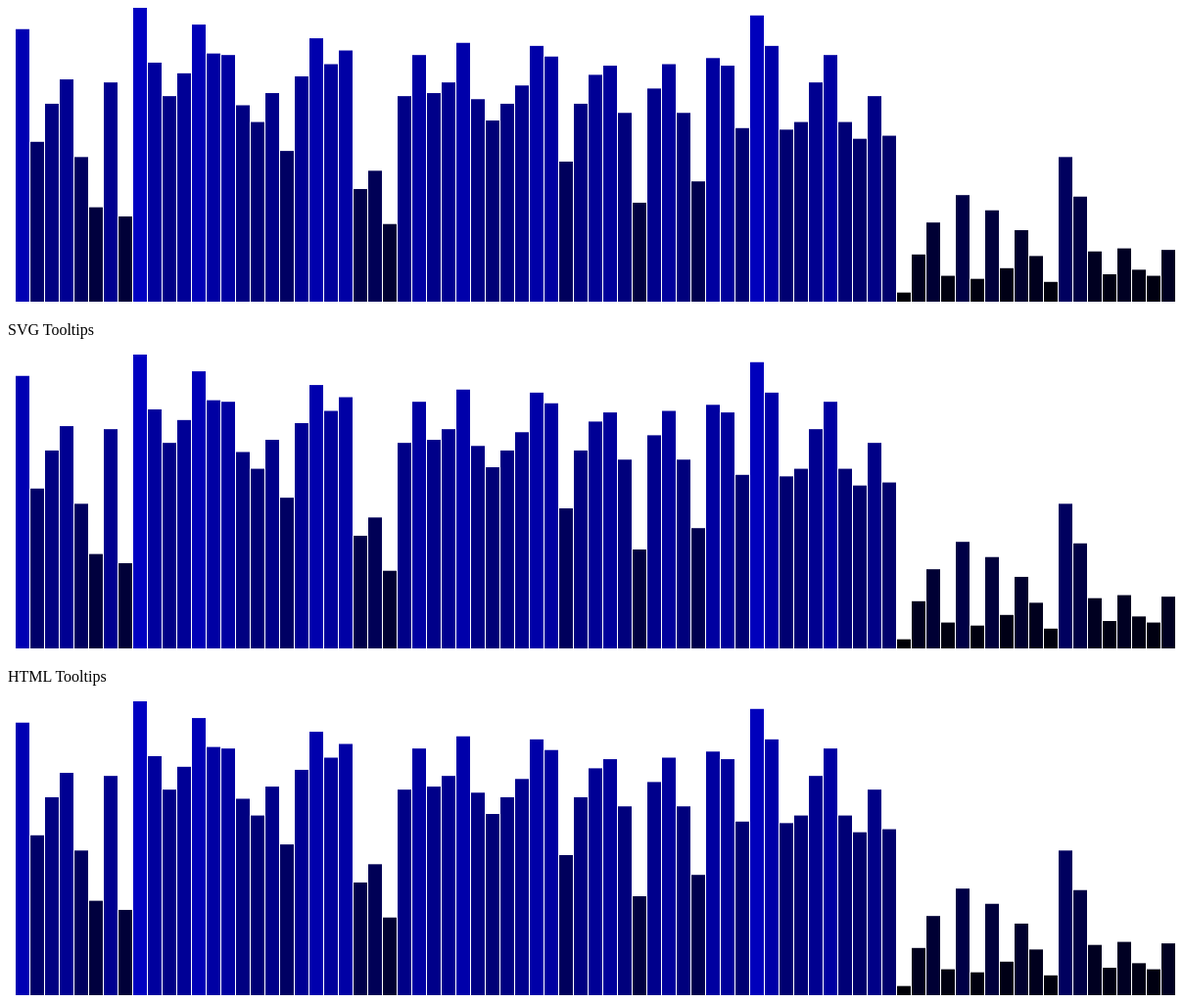
D3 v3 page, settled after 480 driven frames (8 s of simulated time); the page loaded 1 data file(s).


	var dataset;
	
	var w = 1200, h = 300;
	var xScale, yScale;
	var svg4browser, svg4svg, svg4html;
	
	d3.csv("data/experimental.csv",function(error,data){
			if(error){
				console.log(error);
			}else{
				dataset = data;
				console.log(data);
				
				setupScale();
				
				showSvg4browser();
				
				d3.select("body")
					.append("p")
					.attr("id","byjs")
					.text("SVG Tooltips");
				
				showSvg4svg();
				
				d3.select("body")
					.append("p")
					.attr("id","byjs")
					.text("HTML Tooltips");
			
				showSvg4html();
			}
		});
	
	 
	function setupScale(){
		xScale = d3.scale.ordinal()  //建立序數尺度，例如：大一、大二或是初級、高級或是李克特量表。但本例dataset並沒有真正的序數型資料，不過可以讓長出來的長條按照dataset裡的順序
			.domain(d3.range(dataset.length)) //設定序數尺度的輸入領域。例如：.domain(["初級","高級"])。d3.range(一個數值)可以生出0~該數值的資料矩陣。實務上，使用序數尺度不會用這樣的連續數字
			.rangeRoundBands([0,w],0.05);  //和rangeBand函式功能一樣，差別在於rangeRoundBands的輸出值會取最接近的整數

		yScale = d3.scale.linear()  //y這邊的設定成線性尺度，設定輸入領域最小和最大值，也設定輸出範圍最小和最大值
			.domain([0,d3.max(dataset,function(d){ return parseInt(d.CIE_grade_abcde); })])   
			//.domain([0,200]) 
			.range([0,h])
	}
	
	function generateSVG(classname){
		return d3.select("body").append("svg").attr("width",w).attr("height",h).attr("class",classname);
	}
	
	function showSvg4browser(){
		svg4browser = generateSVG("svg4browser");
		
		svg4browser.selectAll("rect")
			.data(dataset,key)  //***重點。
			.enter()
			.append("rect")
			.attr("x",function(d,i){
				return xScale(i);
			})
			.attr("width",xScale.rangeBand())
			.attr("y",function(d){
				return (h- yScale(d.CIE_grade_abcde));
			})
			.attr("height", function(d){
				return yScale(d.CIE_grade_abcde);
			})
			.attr("fill",function(d){
				return "rgb(0,0,"+(d.CIE_grade_abcde)+")"
			})
			.append("title")
			.text(function(d){
				return "值："+d.CIE_grade_abcde;
			});
	}
	
	function showSvg4svg(){
		svg4svg = generateSVG("svg4svg");
		
		svg4svg.selectAll("rect")
			.data(dataset,key)  //***重點。
			.enter()
			.append("rect")
			.attr("x",function(d,i){
				return xScale(i);
			})
			.attr("width",xScale.rangeBand())
			.attr("y",function(d){
				return (h- yScale(d.CIE_grade_abcde));
			})
			.attr("height", function(d){
				return yScale(d.CIE_grade_abcde);
			})
			.attr("fill",function(d){
				return "rgb(0,0,"+(d.CIE_grade_abcde)+")"
			})
			.on("mouseover",function(d){
				var xPosition = parseFloat(d3.select(this).attr("x")) + xScale.rangeBand() / 2;
				var yPosition = parseFloat(d3.select(this).attr("y")) + 14;
				
				svg4svg.append("text")
					.text(d.CIE_grade_abcde)
					.attr("id","svgtooltips")
					.attr("x",xPosition)
					.attr("y",yPosition)
					.attr("text-anchor","middle")
					.attr("font-family","sans-serif")
					.attr("font-size","11px")
					.attr("fill","white");
			})
			.on("mouseout",function(){
				d3.select("#svgtooltips").remove();
			});
			
	}
	
	function showSvg4html(){
		svg4html = generateSVG("svg4html");
		
		svg4html.selectAll("rect")
			.data(dataset,key)  //***重點。
			.enter()
			.append("rect")
			.attr("x",function(d,i){
				return xScale(i);
			})
			.attr("width",xScale.rangeBand())
			.attr("y",function(d){
				return (h- yScale(d.CIE_grade_abcde));
			})
			.attr("height", function(d){
				return yScale(d.CIE_grade_abcde);
			})
			.attr("fill",function(d){
				return "rgb(0,0,"+(d.CIE_grade_abcde)+")"
			})
			.on("mouseover",function(d){
				//console.log("m:"+d3.mouse(this)[1]);
				
				var xPosition = parseFloat(d3.select(this).attr("x")) + xScale.rangeBand() / 2;
				//var yPosition = parseFloat(d3.select(this).attr("y")) / 2 + h *3;
				var yPosition = parseFloat(d3.select(".svg4html").property("offsetTop")) + d3.mouse(this)[1]; //  找出這個svg的y座標，再加上滑鼠在svg裡面的相對y座標
				//console.log(yPosition);
						
				d3.select("#htmltooltips")
					.style("left", xPosition + "px")
					.style("top", yPosition + "px" )
					.select("#value")
					.text(d.CIE_grade_abcde);
				
				d3.select("#htmltooltips")
					.select("#valueName")
					.text(d.name);
					
				
				d3.select("#htmltooltips").classed("hidden",false);
			})
			.on("mouseout",function(){
				d3.select("#htmltooltips").classed("hidden",true);
			});
			
	}
	
	var key = function(d){  //***重點
		return d.userId;
	}



// ── js/analytics.js
/**
 * Google Analytics
 */
  (function(i,s,o,g,r,a,m){i['GoogleAnalyticsObject']=r;i[r]=i[r]||function(){
  (i[r].q=i[r].q||[]).push(arguments)},i[r].l=1*new Date();a=s.createElement(o),
  m=s.getElementsByTagName(o)[0];a.async=1;a.src=g;m.parentNode.insertBefore(a,m)
  })(window,document,'script','//www.google-analytics.com/analytics.js','ga');

  ga('create', 'UA-54517175-1', 'auto');
  ga('send', 'pageview');



### data: data/experimental.csv
userId, name, CIE_part_a, CIE_part_b, part_c, part_d, part_e, CIE_grade_abcde, grade_cde, CIE_part_ab, CDE_percentage, AB_percentage, post_percentage, mid_term, exp_group
12, 王X宇, 68, 84, 9, 6, 12, 179, 27, 152, 77.14, 79.17, 156.3, 60, 1
13, 尤X昕, 35, 56, 5, 3, 6, 105, 14, 91, 40, 47.4, 87.4, 43, 2
14, 王X湘, 47, 65, 6, 4, 8, 130, 18, 112, 51.43, 58.33, 109.8, 36, 1
15, 古X立, 50, 75, 6, 4, 11, 146, 21, 125, 60, 65.1, 125.1, 33, 2
16, 任X婷, 26, 50, 6, 6, 7, 95, 19, 76, 54.29, 39.58, 93.87, 34, 2
17, 邱X瑜, 13, 25, 9, 5, 10, 62, 24, 38, 68.57, 19.79, 88.36, 57, 2
18, 姚X純, 52, 73, 6, 5, 8, 144, 19, 125, 54.29, 65.1, 119.4, 27, 1
19, 洪X琪, 14, 25, 6, 6, 5, 56, 17, 39, 48.57, 20.31, 68.88, 27, 1
22, 洪X嘉, 74, 94, 7, 7, 11, 193, 25, 168, 71.43, 87.5, 158.9, 92, 2
26, 范X媛, 57, 74, 8, 6, 12, 157, 26, 131, 74.29, 68.23, 142.5, 34, 2
27, 吳X敏, 44, 71, 7, 5, 8, 135, 20, 115, 57.14, 59.9, 117, 38, 2
28, 吳X涵, 49, 75, 8, 8, 10, 150, 26, 124, 74.29, 64.58, 138.9, 60, 2
29, 吳X翎, 57, 94, 9, 9, 13, 182, 31, 151, 88.57, 78.65, 167.2, 74, 2
111, 吳X璇, 69, 68, 8, 7, 11, 163, 26, 137, 74.29, 71.35, 145.6, 59, 2
112, 呂X芳, 56, 80, 6, 8, 12, 162, 26, 136, 74.29, 70.83, 145.1, 56, 1
114, 陳X榆, 45, 61, 8, 7, 8, 129, 23, 106, 65.71, 55.21, 120.9, 31, 2
115, 陳X甄, 29, 62, 5, 9, 13, 118, 27, 91, 77.14, 47.4, 124.5, 59, 1
116, 陳X蓁, 35, 77, 6, 8, 11, 137, 25, 112, 71.43, 58.33, 129.8, 46, 2
117, 陳X潔, 28, 53, 6, 4, 8, 99, 18, 81, 51.43, 42.19, 93.62, 55, 1
118, 陳X穎, 51, 75, 7, 5, 10, 148, 22, 126, 62.86, 65.62, 128.5, 36, 2
119, 江X蓁, 73, 81, 6, 6, 7, 173, 19, 154, 54.29, 80.21, 134.5, 68, 1
120, 吳X均, 57, 74, 6, 8, 11, 156, 25, 131, 71.43, 68.23, 139.7, 50, 2
122, 吳X欣, 59, 82, 5, 7, 12, 165, 24, 141, 68.57, 73.44, 142, 42, 2
123, 吳X欣, 15, 42, 5, 6, 6, 74, 17, 57, 48.57, 29.69, 78.26, 26, 1
124, 吳X娟, 36, 35, 4, 5, 6, 86, 15, 71, 42.86, 36.98, 79.84, 15, 1
125, 溫X瑜, 18, 17, 5, 5, 6, 51, 16, 35, 45.71, 18.23, 63.94, 23, 1
126, 鄒X欣, 50, 68, 4, 6, 7, 135, 17, 118, 48.57, 61.46, 110, 39, 2
127, 廖X伶, 62, 78, 6, 5, 11, 162, 22, 140, 62.86, 72.92, 135.8, 56, 1
128, 廖X惠, 36, 71, 7, 9, 14, 137, 30, 107, 85.71, 55.73, 141.4, 65, 1
129, 廖X蘭, 56, 64, 5, 8, 11, 144, 24, 120, 68.57, 62.5, 131.1, 53, 2
130, 呂X琄, 68, 80, 5, 5, 12, 170, 22, 148, 62.86, 77.08, 139.9, 57, 2
131, 呂X樺, 43, 66, 8, 7, 9, 133, 24, 109, 68.57, 56.77, 125.3, 35, 2
132, 李X心, 43, 58, 7, 3, 8, 119, 18, 101, 51.43, 52.6, 104, 42, 1
133, 李X如, 47, 62, 5, 6, 10, 130, 21, 109, 60, 56.77, 116.8, 27, 1
135, 李X宇, 50, 67, 6, 9, 10, 142, 25, 117, 71.43, 60.94, 132.4, 40, 1
136, 張X婕, 59, 78, 7, 10, 14, 168, 31, 137, 88.57, 71.35, 159.9, 80, 2
137, 張X善, 60, 79, 8, 5, 9, 161, 22, 139, 62.86, 72.4, 135.3, 44, 2
138, 張X萱, 33, 42, 3, 5, 9, 92, 17, 75, 48.57, 39.06, 87.63, 53, 1
139, 張X萱, 51, 60, 8, 4, 7, 130, 19, 111, 54.29, 57.81, 112.1, 31, 2
140, 張X馨, 38, 86, 7, 9, 9, 149, 25, 124, 71.43, 64.58, 136, 68, 1
141, 劉X華, 61, 76, 5, 5, 8, 155, 18, 137, 51.43, 71.35, 122.8, 50, 2
142, 劉X雯, 25, 74, 6, 6, 13, 124, 25, 99, 71.43, 51.56, 123, 77, 1
143, 劉X甄, 19, 33, 3, 4, 6, 65, 13, 52, 37.14, 27.08, 64.23, 41, 1
144, 潘X莉, 47, 69, 8, 5, 11, 140, 24, 116, 68.57, 60.42, 129, 62, 2
145, 蔡X棋, 48, 84, 4, 7, 13, 156, 24, 132, 68.57, 68.75, 137.3, 74, 2
210, 莊X翎, 30, 70, 8, 7, 9, 124, 24, 100, 68.57, 52.08, 120.7, 39, 2
212, 郭X琦, 34, 34, 3, 2, 6, 79, 11, 68, 31.43, 35.42, 66.85, 34, 1
215, 陳X, 55, 82, 9, 7, 7, 160, 23, 137, 65.71, 71.35, 137.1, 71, 1
219, 陳X妏, 47, 84, 7, 7, 10, 155, 24, 131, 68.57, 68.23, 136.8, 71, 2
222, 陳X妤, 40, 56, 8, 7, 3, 114, 18, 96, 51.43, 50, 101.4, 44, 1
223, 陳X靜, 68, 91, 8, 8, 13, 188, 29, 159, 82.86, 82.81, 165.7, 68, 1
226, 彭X苡, 54, 87, 8, 8, 11, 168, 27, 141, 77.14, 73.44, 150.6, 88, 1
228, 惠X, 33, 60, 5, 5, 10, 113, 20, 93, 57.14, 48.44, 105.6, 49, 2
229, 曾X婷, 32, 63, 5, 6, 12, 118, 23, 95, 65.71, 49.48, 115.2, 45, 1
232, 曾X琳, 50, 67, 8, 8, 11, 144, 27, 117, 77.14, 60.94, 138.1, 65, 2
234, 李X欣, 52, 82, 7, 8, 13, 162, 28, 134, 80, 69.79, 149.8, 57, 1
235, 李X霖, 38, 64, 5, 3, 8, 118, 16, 102, 45.71, 53.12, 98.84, 24, 1
238, 汪X伶, 38, 54, 4, 4, 7, 107, 15, 92, 42.86, 47.92, 90.77, 44, 2
239, 沈X晴, 46, 66, 8, 6, 9, 135, 23, 112, 65.71, 58.33, 124, 63, 1
241, 沈X瑜, 32, 56, 7, 3, 11, 109, 21, 88, 60, 45.83, 105.8, 47, 1
... 19 more rows